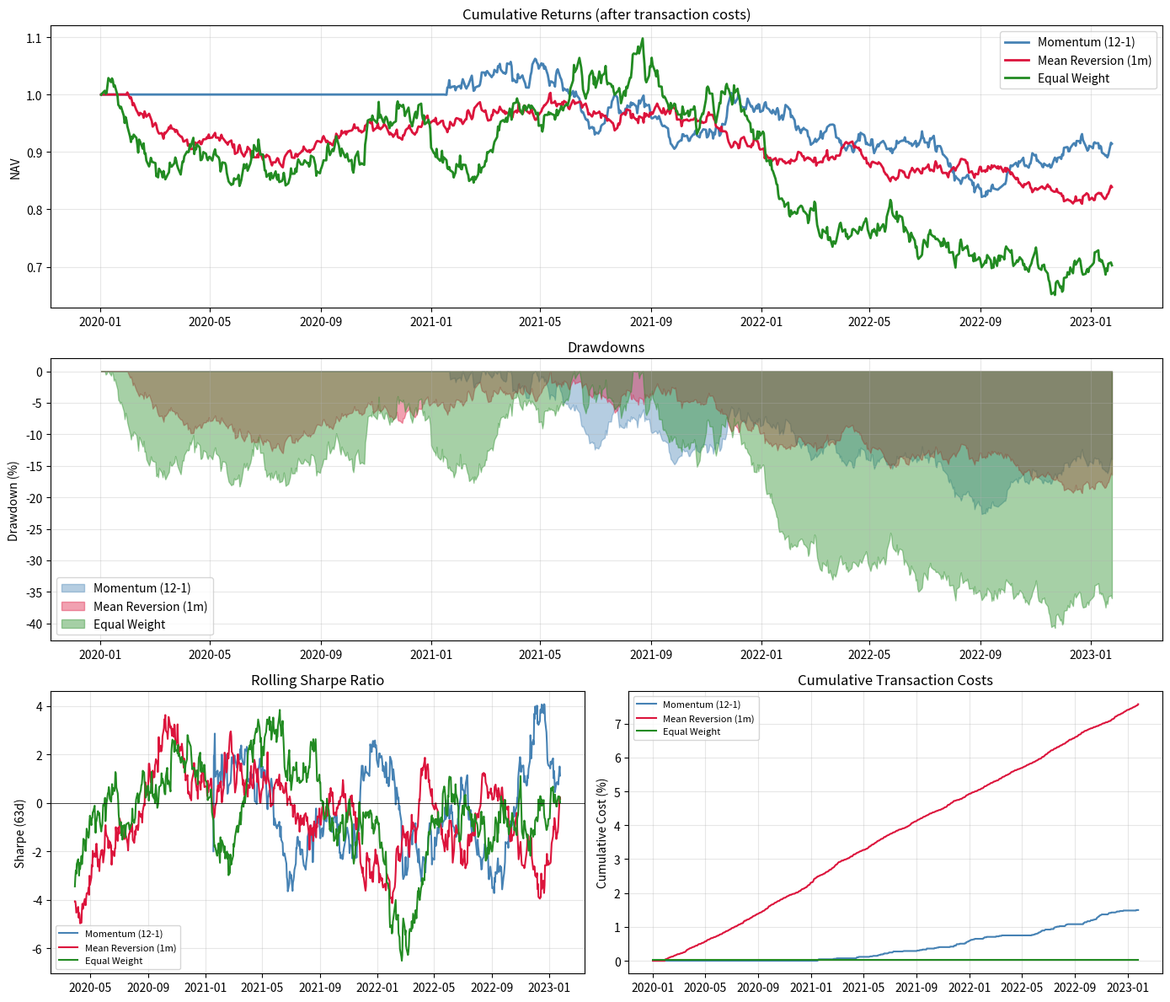

Write Python code to recreate this figure. (Note: this script raises an exception after producing the figure.)
"""
MODULE 9 — BACKTESTING FRAMEWORK
Lesson 1: Rigorous Backtesting — Avoiding Common Pitfalls
Southampton Finance & Investment Society

Topics:
  - Vectorised vs event-driven backtesting
  - Lookahead bias, survivorship bias, overfitting
  - Transaction costs: spread, commission, market impact
  - Realistic position sizing and leverage constraints
  - Walk-forward optimisation
  - Performance analytics: Sharpe, Sortino, Calmar, etc.
  - Multiple testing correction (Deflated Sharpe Ratio)
"""

import numpy as np
import pandas as pd
import matplotlib.pyplot as plt
import matplotlib.gridspec as gridspec
from typing import Callable, Optional
from dataclasses import dataclass, field
from enum import Enum
import warnings
warnings.filterwarnings("ignore")

np.random.seed(42)


# ─────────────────────────────────────────────
# 1. BACKTEST ENGINE
# ─────────────────────────────────────────────

@dataclass
class BacktestConfig:
    initial_capital: float = 1_000_000
    commission_rate: float = 0.001      # 10bps per trade
    spread_bps: float = 5.0             # 5bps bid-ask spread
    slippage_bps: float = 2.0           # 2bps additional slippage
    max_leverage: float = 2.0           # Maximum gross leverage
    max_position_pct: float = 0.20      # Max single position size
    rebalance_threshold: float = 0.02   # Only trade if drift > 2%
    short_fee_annual: float = 0.005     # 50bps annual cost to borrow
    margin_rate: float = 0.05           # 5% annual cost on margin


@dataclass
class TradeRecord:
    date: pd.Timestamp
    ticker: str
    side: str  # "buy" or "sell"
    quantity: float
    price: float
    commission: float
    spread_cost: float
    slippage_cost: float

    @property
    def total_cost(self):
        return self.commission + self.spread_cost + self.slippage_cost


class VectorisedBacktester:
    """
    Fast vectorised backtester for signal-based strategies.
    Key assumption: trades execute at NEXT day's open (no lookahead).
    """

    def __init__(self, prices: pd.DataFrame, config: BacktestConfig = None):
        self.prices = prices
        self.config = config or BacktestConfig()
        self.log_ret = np.log(prices / prices.shift(1))
        self.trades = []

    def run(self, signal_fn: Callable, signal_args: dict = None) -> pd.DataFrame:
        """
        signal_fn: function(prices_up_to_t) → target_weights Series
        Returns daily portfolio stats.
        """
        if signal_args is None:
            signal_args = {}

        n = len(self.prices)
        tickers = self.prices.columns.tolist()

        daily_results = []
        current_weights = pd.Series(0.0, index=tickers)
        portfolio_value = self.config.initial_capital

        for t in range(1, n):
            # Signal uses only data up to t-1 (no lookahead!)
            prices_known = self.prices.iloc[:t]
            target_weights = signal_fn(prices_known, **signal_args)

            # Normalise to max leverage
            gross_exposure = target_weights.abs().sum()
            if gross_exposure > self.config.max_leverage:
                target_weights = target_weights * self.config.max_leverage / gross_exposure

            # Cap individual positions
            target_weights = target_weights.clip(-self.config.max_position_pct,
                                                  self.config.max_position_pct)

            # Compute turnover
            weight_changes = target_weights - current_weights
            turnover = weight_changes.abs().sum() / 2

            # Transaction costs
            total_tc_bps = (self.config.commission_rate * 100 * 2
                            + self.config.spread_bps
                            + self.config.slippage_bps)
            tc_cost = turnover * total_tc_bps / 10_000

            # Daily P&L: use NEXT day returns (t is tomorrow)
            daily_ret = self.log_ret.iloc[t].reindex(tickers, fill_value=0)
            gross_pnl = (current_weights * daily_ret).sum()

            # Short financing costs
            short_cost = (current_weights[current_weights < 0].abs().sum()
                          * self.config.short_fee_annual / 252)
            margin_cost = (max(0, current_weights.abs().sum() - 1)
                           * self.config.margin_rate / 252)

            net_ret = gross_pnl - tc_cost - short_cost - margin_cost

            portfolio_value *= np.exp(net_ret)

            daily_results.append({
                "date": self.prices.index[t],
                "gross_return": gross_pnl,
                "net_return": net_ret,
                "transaction_costs": tc_cost,
                "turnover": turnover,
                "portfolio_value": portfolio_value,
                "gross_exposure": gross_exposure,
                "net_exposure": target_weights.sum(),
            })

            current_weights = target_weights

        return pd.DataFrame(daily_results).set_index("date")


# ─────────────────────────────────────────────
# 2. SAMPLE STRATEGIES TO BACKTEST
# ─────────────────────────────────────────────

def momentum_signal(prices: pd.DataFrame, lookback: int = 252,
                     skip: int = 21, n_positions: int = 3) -> pd.Series:
    """Cross-sectional momentum: long top N stocks, short bottom N."""
    if len(prices) < lookback + skip:
        return pd.Series(0.0, index=prices.columns)

    ret = prices.iloc[-1] / prices.iloc[-(lookback + skip)] - 1
    ranked = ret.rank()
    n = len(ranked)
    weights = pd.Series(0.0, index=prices.columns)
    weights[ranked >= n - n_positions + 1] = 1.0 / n_positions
    weights[ranked <= n_positions] = -1.0 / n_positions
    return weights


def mean_reversion_signal(prices: pd.DataFrame, lookback: int = 21) -> pd.Series:
    """Buy recent losers, sell recent winners (contrarian)."""
    if len(prices) < lookback:
        return pd.Series(0.0, index=prices.columns)
    ret = prices.iloc[-1] / prices.iloc[-lookback] - 1
    z_score = (ret - ret.mean()) / (ret.std() + 1e-8)
    weights = -z_score / z_score.abs().sum()
    return weights


def equal_weight_signal(prices: pd.DataFrame) -> pd.Series:
    """Baseline: equal weight long-only."""
    return pd.Series(1.0 / len(prices.columns), index=prices.columns)


# ─────────────────────────────────────────────
# 3. PERFORMANCE ANALYTICS
# ─────────────────────────────────────────────

def full_performance_report(results: pd.DataFrame, rf: float = 0.045,
                              strategy_name: str = "Strategy") -> dict:
    returns = results["net_return"]
    gross_returns = results["gross_return"]
    daily_rf = rf / 252

    ann_ret = returns.mean() * 252
    ann_vol = returns.std() * np.sqrt(252)
    ann_ret_gross = gross_returns.mean() * 252

    # Sharpe / Sortino
    excess = returns - daily_rf
    sharpe = (ann_ret - rf) / ann_vol
    downside = returns[returns < daily_rf].std() * np.sqrt(252)
    sortino = (ann_ret - rf) / downside if downside > 0 else np.nan

    # Drawdown
    cum = (1 + returns).cumprod()
    dd = cum / cum.cummax() - 1
    max_dd = dd.min()
    calmar = ann_ret / abs(max_dd) if max_dd != 0 else np.nan

    # Costs analysis
    total_costs = results["transaction_costs"].sum() * 100  # In % terms
    avg_turnover = results["turnover"].mean() * 2 * 252  # Ann turnover (two-way)

    # Information ratio vs B&H (gross minus net)
    alpha_from_timing = ann_ret - ann_ret_gross

    metrics = {
        "strategy": strategy_name,
        "ann_return_net": ann_ret,
        "ann_return_gross": ann_ret_gross,
        "total_cost_drag": ann_ret_gross - ann_ret,
        "ann_volatility": ann_vol,
        "sharpe_ratio": sharpe,
        "sortino_ratio": sortino,
        "max_drawdown": max_dd,
        "calmar_ratio": calmar,
        "total_return": (1 + returns).prod() - 1,
        "hit_rate": (returns > 0).mean(),
        "avg_ann_turnover": avg_turnover,
        "total_tc_pct": total_costs,
        "avg_gross_leverage": results["gross_exposure"].mean(),
        "avg_net_exposure": results["net_exposure"].mean(),
    }

    return metrics


# ─────────────────────────────────────────────
# 4. DEFLATED SHARPE RATIO (MULTIPLE TESTING)
# ─────────────────────────────────────────────

def deflated_sharpe_ratio(sr_backtest: float, n_trials: int,
                           n_obs: int, sr_std: float = None) -> float:
    """
    Bailey & Lopez de Prado (2014).
    Corrects Sharpe for multiple strategy trials (p-hacking).
    DSR < 0.95 means the strategy is likely a false discovery.
    """
    from scipy.stats import norm
    from math import lgamma, exp, log

    # Expected maximum Sharpe under null (all strategies have SR=0)
    gamma_term = (1 - 0.5772156649) / n_trials + 0.5772156649 / n_trials
    sr_expected_max = (1 - gamma_term) * norm.ppf(1 - 1/n_trials) + gamma_term * norm.ppf(1 - 1/(n_trials * np.e))

    # Standard deviation of SR estimate
    if sr_std is None:
        sr_std = np.sqrt(1 / n_obs)

    # DSR: P(SR > expected max SR under null)
    z = (sr_backtest - sr_expected_max) / sr_std
    dsr = norm.cdf(z)

    return dsr


# ─────────────────────────────────────────────
# 5. WALK-FORWARD ANALYSIS
# ─────────────────────────────────────────────

def walk_forward_analysis(prices: pd.DataFrame, signal_fn: Callable,
                           train_window: int = 252, test_window: int = 63,
                           param_grid: list = None) -> pd.DataFrame:
    """
    Walk-forward optimisation: retrain parameters on rolling windows.
    Essential to detect overfitting and estimate live performance.
    """
    if param_grid is None:
        param_grid = [{"lookback": lb, "n_positions": n}
                      for lb in [126, 189, 252] for n in [2, 3, 5]]

    n = len(prices)
    all_oos_returns = []

    for t in range(train_window, n - test_window, test_window):
        train_end = t
        test_end = min(t + test_window, n)

        prices_train = prices.iloc[:train_end]
        prices_test = prices.iloc[train_end:test_end]

        # Find best params on training data
        best_sharpe = -np.inf
        best_params = param_grid[0]

        for params in param_grid:
            bt = VectorisedBacktester(prices_train, BacktestConfig())
            try:
                res = bt.run(signal_fn, params)
                ret = res["net_return"]
                if ret.std() > 0:
                    sharpe = ret.mean() / ret.std() * np.sqrt(252)
                    if sharpe > best_sharpe:
                        best_sharpe = sharpe
                        best_params = params
            except Exception:
                pass

        # Apply best params OOS
        bt_oos = VectorisedBacktester(
            prices.iloc[max(0, train_end - 252):test_end],
            BacktestConfig()
        )
        try:
            res_oos = bt_oos.run(signal_fn, best_params)
            test_dates = prices.iloc[train_end:test_end].index
            oos_part = res_oos["net_return"][res_oos.index.isin(test_dates)]
            all_oos_returns.extend(oos_part.tolist())
        except Exception:
            pass

    return pd.Series(all_oos_returns)


# ─────────────────────────────────────────────
# MAIN — COMPARE STRATEGIES
# ─────────────────────────────────────────────

def generate_universe(n_stocks=8, n_days=800):
    """8-stock universe for backtesting."""
    np.random.seed(42)
    dates = pd.bdate_range("2020-01-01", periods=n_days)
    tickers = ["AAPL", "MSFT", "AMZN", "GOOGL", "META", "JPM", "GS", "SPY"][:n_stocks]
    market = np.cumsum(np.random.randn(n_days) * 0.01)
    prices_dict = {}
    for t in tickers:
        beta = np.random.uniform(0.7, 1.3)
        idio_alpha = np.random.randn() * 0.0003
        idio = np.cumsum(np.random.randn(n_days) * 0.015 + idio_alpha)
        prices_dict[t] = 100 * np.exp(beta * market + idio)
    return pd.DataFrame(prices_dict, index=dates)


if __name__ == "__main__":
    print("SFIS QUANT COURSE — MODULE 9: BACKTESTING FRAMEWORK")
    print("="*60)

    prices = generate_universe()
    config = BacktestConfig(commission_rate=0.001, spread_bps=5, slippage_bps=2)

    strategies = {
        "Momentum (12-1)": (momentum_signal, {"lookback": 252, "skip": 21, "n_positions": 3}),
        "Mean Reversion (1m)": (mean_reversion_signal, {"lookback": 21}),
        "Equal Weight": (equal_weight_signal, {}),
    }

    all_results = {}
    all_metrics = []

    print("\nRunning backtests...")
    for name, (fn, kwargs) in strategies.items():
        bt = VectorisedBacktester(prices, config)
        results = bt.run(fn, kwargs)
        all_results[name] = results

        metrics = full_performance_report(results, strategy_name=name)
        all_metrics.append(metrics)

        dsr = deflated_sharpe_ratio(
            sr_backtest=metrics["sharpe_ratio"],
            n_trials=len(strategies),
            n_obs=len(results),
        )
        metrics["deflated_sharpe"] = dsr

        print(f"\n{name}:")
        print(f"  Net Return: {metrics['ann_return_net']*100:.1f}%  "
              f"Vol: {metrics['ann_volatility']*100:.1f}%  "
              f"Sharpe: {metrics['sharpe_ratio']:.2f}  "
              f"MaxDD: {metrics['max_drawdown']*100:.1f}%  "
              f"DSR: {dsr:.2f}")
        print(f"  Cost drag: {metrics['total_cost_drag']*100:.2f}%/yr  "
              f"Turnover: {metrics['avg_ann_turnover']:.0f}x/yr")

    # Plot
    fig = plt.figure(figsize=(14, 12))
    gs = gridspec.GridSpec(3, 2, figure=fig)

    colours = {"Momentum (12-1)": "steelblue", "Mean Reversion (1m)": "crimson",
               "Equal Weight": "forestgreen"}

    ax1 = fig.add_subplot(gs[0, :])
    for name, res in all_results.items():
        cum = (1 + res["net_return"]).cumprod()
        ax1.plot(cum.index, cum, label=name, color=colours[name], lw=2)
    ax1.set_title("Cumulative Returns (after transaction costs)")
    ax1.set_ylabel("NAV")
    ax1.legend()
    ax1.grid(True, alpha=0.3)

    ax2 = fig.add_subplot(gs[1, :])
    for name, res in all_results.items():
        cum = (1 + res["net_return"]).cumprod()
        dd = cum / cum.cummax() - 1
        ax2.fill_between(dd.index, dd * 100, 0, alpha=0.4, color=colours[name], label=name)
    ax2.set_ylabel("Drawdown (%)")
    ax2.set_title("Drawdowns")
    ax2.legend()
    ax2.grid(True, alpha=0.3)

    ax3 = fig.add_subplot(gs[2, 0])
    for name, res in all_results.items():
        roll_sharpe = (res["net_return"].rolling(63).mean() /
                       res["net_return"].rolling(63).std() * np.sqrt(252))
        ax3.plot(roll_sharpe.index, roll_sharpe, label=name, color=colours[name], lw=1.5)
    ax3.axhline(0, color="black", lw=0.5)
    ax3.set_ylabel("Sharpe (63d)")
    ax3.set_title("Rolling Sharpe Ratio")
    ax3.legend(fontsize=8)
    ax3.grid(True, alpha=0.3)

    ax4 = fig.add_subplot(gs[2, 1])
    for name, res in all_results.items():
        ax4.plot(res.index, res["transaction_costs"].cumsum() * 100,
                 label=name, color=colours[name], lw=1.5)
    ax4.set_ylabel("Cumulative Cost (%)")
    ax4.set_title("Cumulative Transaction Costs")
    ax4.legend(fontsize=8)
    ax4.grid(True, alpha=0.3)

    plt.tight_layout()
    plt.savefig("module_09_backtesting/backtest_results.png", dpi=120, bbox_inches="tight")
    plt.show()

    print("\n\nEXERCISES:")
    print("1. Add survivorship bias: what if some stocks are delisted mid-backtest?")
    print("2. Implement a proper point-in-time dataset — no future knowledge in any feature.")
    print("3. Run the walk-forward analysis on the momentum strategy. Does the IS Sharpe = OOS Sharpe?")
    print("4. Calculate the Sharpe ratio needed to justify 3 months of live trading before scaling up.")
